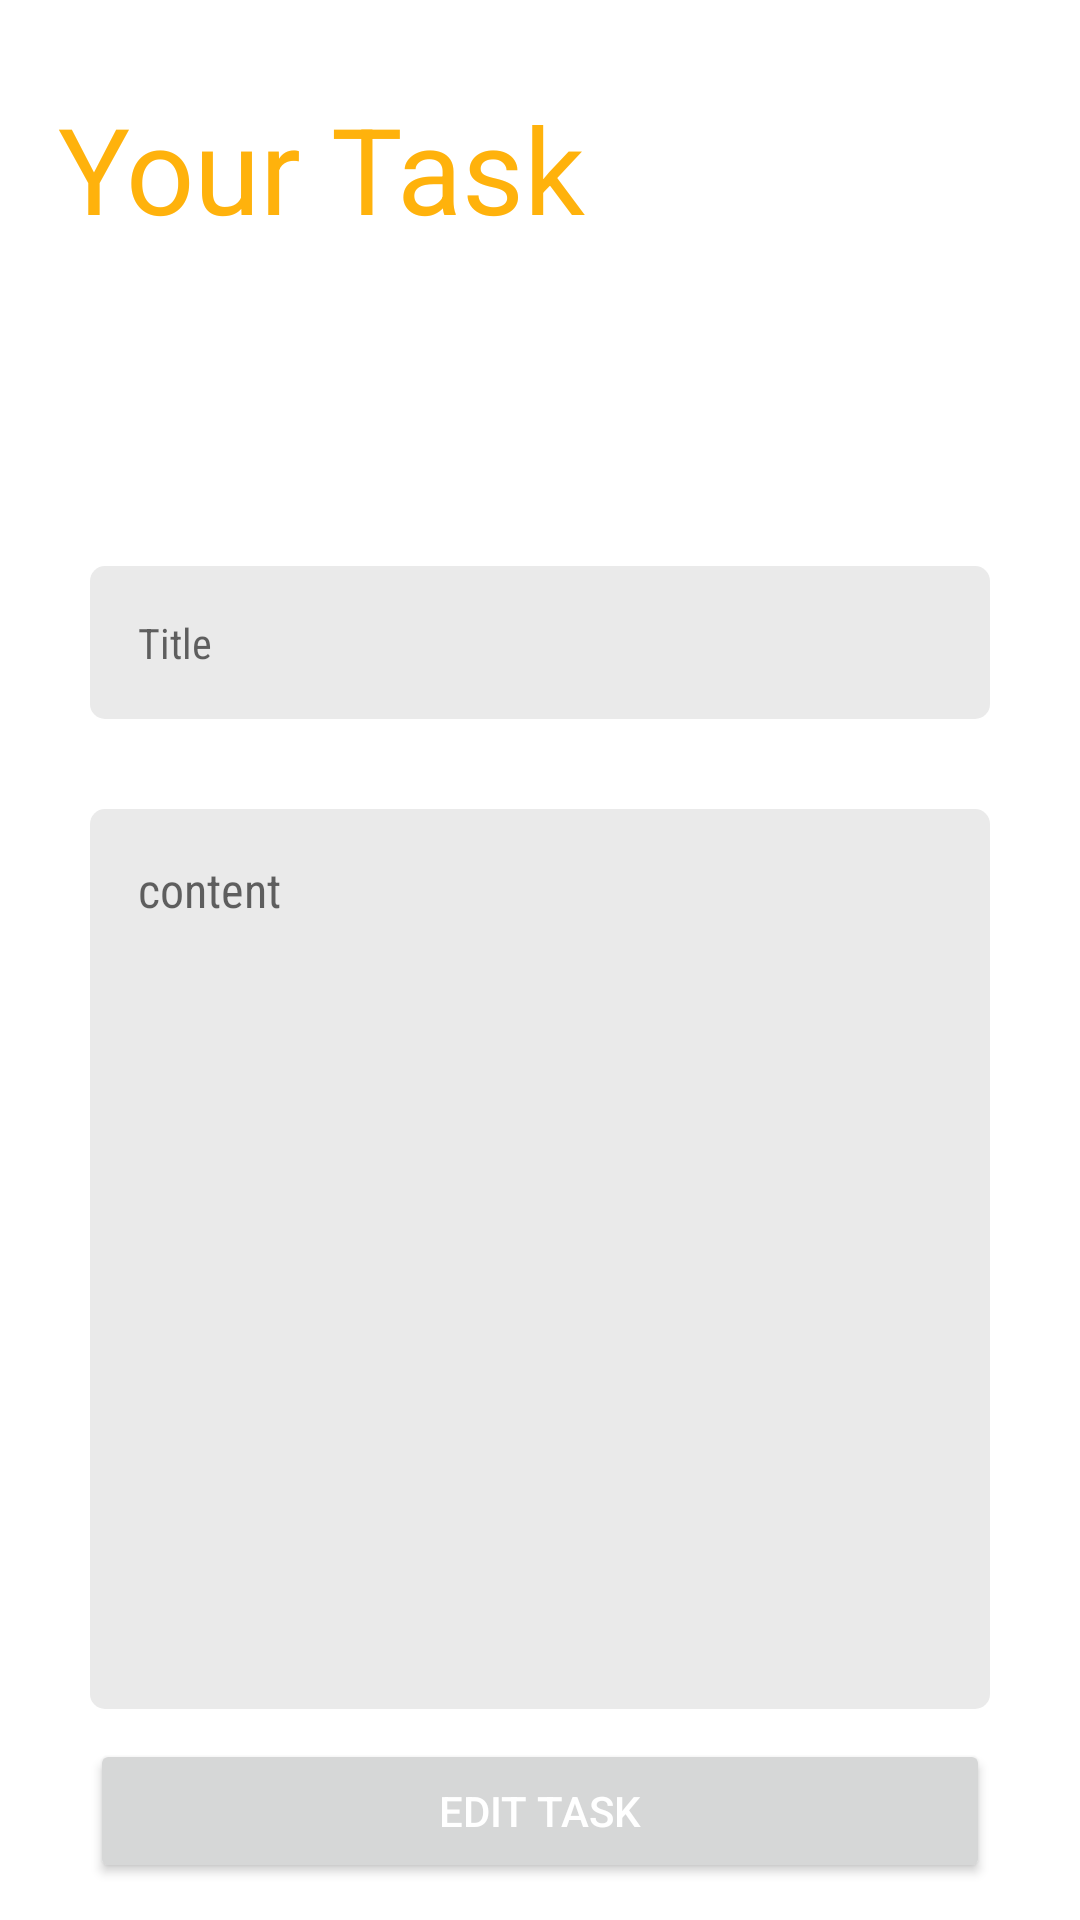

This screen was rendered from an Android layout file. Write that file and the resources it references.
<!-- AndroidManifest.xml: application theme Theme.TODOFE -->
<!-- res/layout/activity_edit.xml -->
<?xml version="1.0" encoding="utf-8"?>
<androidx.constraintlayout.widget.ConstraintLayout xmlns:android="http://schemas.android.com/apk/res/android"
    xmlns:app="http://schemas.android.com/apk/res-auto"
    xmlns:tools="http://schemas.android.com/tools"
    android:layout_width="match_parent"
    android:layout_height="match_parent"
    tools:context=".actvity.EditActivity">

    <TextView
        android:id="@+id/textView4"
        android:layout_width="wrap_content"
        android:layout_height="wrap_content"
        android:text="@string/your_task"
        android:textColor="@color/colorPrimary"
        android:textSize="40sp"
        app:layout_constraintBottom_toBottomOf="parent"
        app:layout_constraintEnd_toEndOf="parent"
        app:layout_constraintHorizontal_bias="0.105"
        app:layout_constraintStart_toStartOf="parent"
        app:layout_constraintTop_toTopOf="parent"
        app:layout_constraintVertical_bias="0.05" />


    <com.airbnb.lottie.LottieAnimationView

        android:id="@+id/addnewanim"
        android:layout_width="280dp"
        android:layout_height="280dp"
        android:visibility="invisible"
        app:layout_constraintBottom_toBottomOf="parent"
        app:layout_constraintEnd_toEndOf="parent"
        app:layout_constraintStart_toStartOf="parent"
        app:layout_constraintTop_toTopOf="parent"
        app:lottie_autoPlay="true"
        app:lottie_loop="true"
        app:lottie_rawRes="@raw/addtask"/>

    <TextView
        android:id="@+id/message"
        android:layout_width="wrap_content"
        android:layout_height="wrap_content"
        android:text="@string/please_wait_while_we_add_your_task"
        android:textColor="@color/textHeadline"
        app:layout_constraintBottom_toBottomOf="parent"
        app:layout_constraintEnd_toEndOf="parent"
        app:layout_constraintHorizontal_bias="0.497"
        app:layout_constraintStart_toStartOf="parent"
        app:layout_constraintTop_toBottomOf="@+id/addnewanim"
        app:layout_constraintVertical_bias="0.728"
        android:textSize="20sp"
        android:fontFamily="sans-serif-condensed"
        android:visibility="invisible"/>

    <com.airbnb.lottie.LottieAnimationView
        android:id="@+id/doneanim"
        android:layout_width="280dp"
        android:layout_height="280dp"
        app:layout_constraintBottom_toBottomOf="parent"
        app:layout_constraintEnd_toEndOf="parent"
        app:layout_constraintStart_toStartOf="parent"
        app:layout_constraintTop_toTopOf="parent"
        app:lottie_autoPlay="true"
        app:lottie_rawRes="@raw/done"
        android:visibility="invisible"/>

    <com.airbnb.lottie.LottieAnimationView
        android:id="@+id/erroranim"
        android:layout_width="280dp"
        android:layout_height="280dp"
        android:visibility="invisible"
        app:layout_constraintBottom_toBottomOf="parent"
        app:layout_constraintEnd_toEndOf="parent"
        app:layout_constraintStart_toStartOf="parent"
        app:layout_constraintTop_toTopOf="parent"
        app:lottie_autoPlay="true"
        app:lottie_rawRes="@raw/error"/>

    <LinearLayout
        android:id="@+id/linear_layout"
        android:layout_width="match_parent"
        android:layout_height="wrap_content"
        android:layout_marginTop="76dp"
        android:alpha="1"
        android:gravity="center"
        android:orientation="vertical"
        app:layout_constraintEnd_toEndOf="parent"
        app:layout_constraintHorizontal_bias="0.0"
        app:layout_constraintStart_toStartOf="parent"
        app:layout_constraintTop_toBottomOf="@id/textView4">


        <EditText
            android:id="@+id/newtask"
            android:layout_width="match_parent"
            android:layout_height="match_parent"
            android:layout_margin="30dp"
            android:background="@drawable/editext_bg"
            android:drawableStart="@drawable/outline_title_24"
            android:drawablePadding="16dp"
            android:hint="@string/title"
            android:maxLines="1"
            android:fontFamily="sans-serif-condensed"
            android:inputType="text"
            android:padding="16dp"
            android:textSize="14sp" />

        <EditText
            android:gravity="start"
            android:id="@+id/content"
            android:layout_width="match_parent"
            android:layout_height="300dp"
            android:layout_marginLeft="30dp"
            android:layout_marginRight="30dp"
            android:background="@drawable/editext_bg"
            android:drawablePadding="16dp"
            android:hint="@string/content"
            android:inputType="text"
            android:padding="16dp"
            android:maxLines="10"
            android:textSize="16sp"
            android:fontFamily="sans-serif-condensed"/>
        <Button
            android:id="@+id/edittaskbtn"
            android:layout_width="match_parent"
            android:layout_height="wrap_content"
            android:layout_marginLeft="30dp"
            android:layout_marginTop="10dp"
            android:layout_marginRight="30dp"
            android:text="@string/edit_task"
            android:textColor="@color/white" />
        <Button
            android:id="@+id/taskbtn"
            android:layout_width="match_parent"
            android:layout_height="wrap_content"
            android:layout_marginTop="10dp"
            android:layout_marginRight="30dp"
            android:layout_marginLeft="30dp"
            android:text="@string/mark_as_complete"
            android:backgroundTint="@color/green"
            android:textColor="@color/black"/>

    </LinearLayout>

</androidx.constraintlayout.widget.ConstraintLayout>
<!-- resources referenced by this layout -->
<resources>
  <color name="black">#000000</color>
  <color name="colorPrimary">#FFB20C</color>
  <color name="green">#4CFF00</color>
  <color name="textHeadline">#434343</color>
  <color name="white">#FFFFFF</color>
  <!-- drawable editext_bg (drawable) -->
  <?xml version="1.0" encoding="utf-8"?>
  <shape android:shape="rectangle" xmlns:android="http://schemas.android.com/apk/res/android">
      <solid android:color="@color/lightGrey"/>
      <corners android:radius="5dp"/>
  </shape>
  <string name="content">content</string>
  <string name="edit_task">Edit Task</string>
  <string name="mark_as_complete">Mark as Complete??</string>
  <string name="please_wait_while_we_add_your_task">Please wait while we add your task!!</string>
  <string name="title">Title</string>
  <string name="your_task">Your Task</string>
  <style name="Theme.TODOFE" parent="Theme.MaterialComponents.DayNight.NoActionBar">
          
          <item name="colorPrimary">@color/colorPrimary</item>
          <item name="colorPrimaryVariant">@color/colorPrimaryDark</item>
          <item name="colorOnPrimary">@color/white</item>
          <item name="windowNoTitle">true</item>
          <item name="android:windowTranslucentStatus">false</item>
  
          
          <item name="android:statusBarColor" tools:targetApi="l">?attr/colorPrimaryVariant</item>
          
      </style>
  <color name="lightGrey">#EAEAEA</color>
  <color name="colorPrimaryDark">#DE9B0B</color>
</resources>
